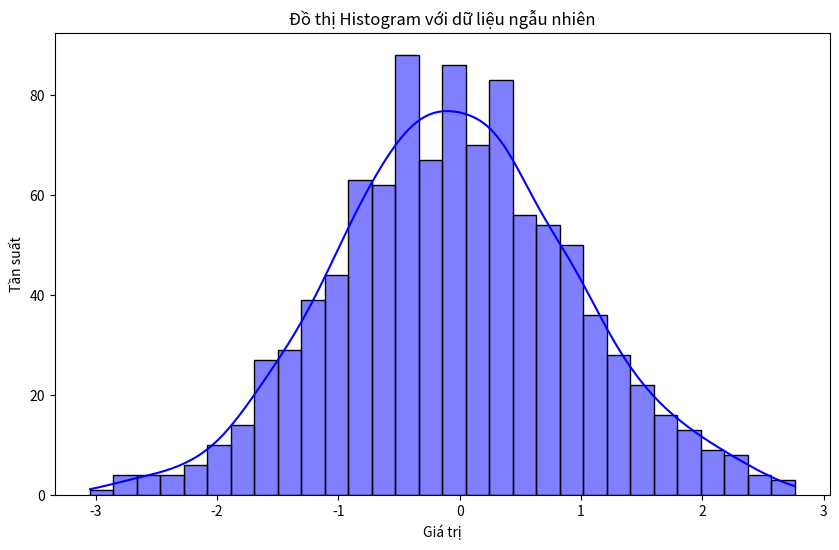

Recreate this plot in Python.
# 210 - Viết chương trình để vẽ đồ thị histogram bằng Seaborn

import seaborn as sns
import matplotlib.pyplot as plt
import numpy as np

# Khởi tạo dữ liệu ngẫu nhiên
np.random.seed(0)
data = np.random.randn(1000)  # 1000 giá trị ngẫu nhiên theo phân phối chuẩn

# Vẽ đồ thị histogram
plt.figure(figsize=(10, 6))
sns.histplot(data, bins=30, kde=True, color='blue')

# Thêm tiêu đề và nhãn
plt.title('Đồ thị Histogram với dữ liệu ngẫu nhiên')
plt.xlabel('Giá trị')
plt.ylabel('Tần suất')

# Hiển thị đồ thị
plt.show()